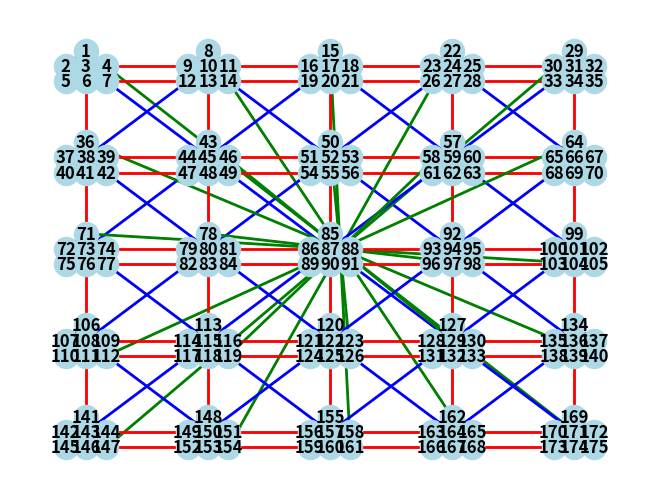

Here is the Python script that generated this plot:
import matplotlib.pyplot as plt
import networkx as nx
import numpy as np


size = 5
n_clusters = size * size
adj_matrix = [
    [0, 1, 0, 1, 0, 0, 0],
    [1, 0, 1, 0, 0, 0, 0],
    [0, 1, 0, 1, 1, 0, 1],
    [1, 0, 1, 0, 0, 0, 0],
    [0, 0, 1, 0, 0, 1, 0],
    [0, 0, 0, 0, 1, 0, 1],
    [0, 0, 1, 0, 0, 1, 0],
]
node_position = {
    1: (1.5, 2),
    2: (0.5, 1),
    3: (1.5, 1),
    4: (2.5, 1),
    5: (0.5, 0),
    6: (1.5, 0),
    7: (2.5, 0),
}


def build_cluster(G, offset):
    length = len(adj_matrix)
    for i in range(length):
        G.add_node(i + 1 + offset)
    for i in range(length):
        for j in range(length):
            if adj_matrix[i][j] == 1:
                G.add_edge(i + 1 + offset, j + 1 + offset)


def connect_clusters_regular(G, cluster_offsets):
    connections = []
    for i in range(n_clusters - 1):
        if (i + 1) % size != 0:
            connections.append(
                (cluster_offsets[i] + 4, cluster_offsets[i + 1] + 2)
            )
            connections.append(
                (cluster_offsets[i] + 7, cluster_offsets[i + 1] + 5)
            )
        if i < n_clusters - size:
            connections.append(
                (cluster_offsets[i] + 6, cluster_offsets[i + size] + 1)
            )

    for u, v in connections:
        G.add_edge(u, v, color="red")


def connect_clusters_irregular_green(G, cluster_offsets):
    connections = []
    for i in range(n_clusters // 2):
        connections.append(
            (cluster_offsets[i] + 1, cluster_offsets[-i - 1] + 7)
        )

    for u, v in connections:
        G.add_edge(u, v, color="green")


def connect_clusters_irregular_blue(G, cluster_offsets):
    connections = []
    for i in range(1, size):
        connections.append(
            (cluster_offsets[i] + 3, cluster_offsets[size * i] + 3)
        )
        connections.append(
            (
                cluster_offsets[n_clusters - size + i] + 3,
                cluster_offsets[n_clusters - size * (i + 1)] + 3,
            )
        )
    for i in range(size - 2, 0, -1):
        connections.append(
            (
                cluster_offsets[i] + 3,
                cluster_offsets[size * (size - i) - 1] + 3,
            )
        )
        connections.append(
            (
                cluster_offsets[n_clusters - size + i] + 3,
                cluster_offsets[size * i - 1 + size] + 3,
            )
        )
    for u, v in connections:
        G.add_edge(u, v, color="blue")


def generate_grid_topology(num_clusters, cluster_size):
    pos = {}
    cluster_position = {}
    i = 0
    for x, y in nx.grid_2d_graph(size, size):
        cluster_position[i] = np.array([y * (size + 1), -x * (size + 1)])
        i += 1
    cluster_centers = nx.spring_layout(
        range(num_clusters),
        pos=cluster_position,
        fixed=cluster_position,
        scale=cluster_size,
    )
    for i in range(len(cluster_centers)):
        shift = i * cluster_size
        node_pos_array = np.array(list(node_position.values()))
        for idx, node in enumerate(range(shift, shift + cluster_size)):
            pos[node + 1] = node_pos_array[idx] + cluster_centers[i]
    return pos


def calculate_topological_metrics(G):
    diameter = nx.diameter(G)
    average_diameter = round(nx.average_shortest_path_length(G), 3)
    degree = max(deg for node, deg in G.degree())
    cost = G.number_of_edges()
    topological_traffic = round((2 * average_diameter) / degree, 3)
    print(f"Number of nodes: {len(G.nodes())}")
    print(f"Diameter: {diameter}")
    print(f"Average Path Length: {average_diameter}")
    print(f"Degrees: {degree}")
    print(f"Cost (number of edges): {cost}")
    print(f"Topological Traffic: {topological_traffic}")


def build_multiple_clusters(num_clusters):
    G = nx.Graph()
    offset = 0
    cluster_offsets = []
    for cluster_num in range(num_clusters):
        build_cluster(G, offset)
        cluster_offsets.append(offset)
        offset += len(adj_matrix)

    connect_clusters_regular(G, cluster_offsets)
    connect_clusters_irregular_green(G, cluster_offsets)
    connect_clusters_irregular_blue(G, cluster_offsets)

    cluster_size = len(adj_matrix)
    pos = generate_grid_topology(num_clusters, cluster_size)

    if size < 6:
        edge_colors = [
            "black" if not G[u][v].get("color") else G[u][v]["color"]
            for u, v in G.edges()
        ]
        nx.draw(
            G,
            pos,
            with_labels=True,
            node_color="lightblue",
            node_size=300,
            font_size=12,
            font_weight="bold",
            alpha=1.0,
        )
        nx.draw_networkx_edges(G, pos, edge_color=edge_colors, width=2)
        plt.show()

    calculate_topological_metrics(G)


if __name__ == "__main__":
    build_multiple_clusters(n_clusters)
